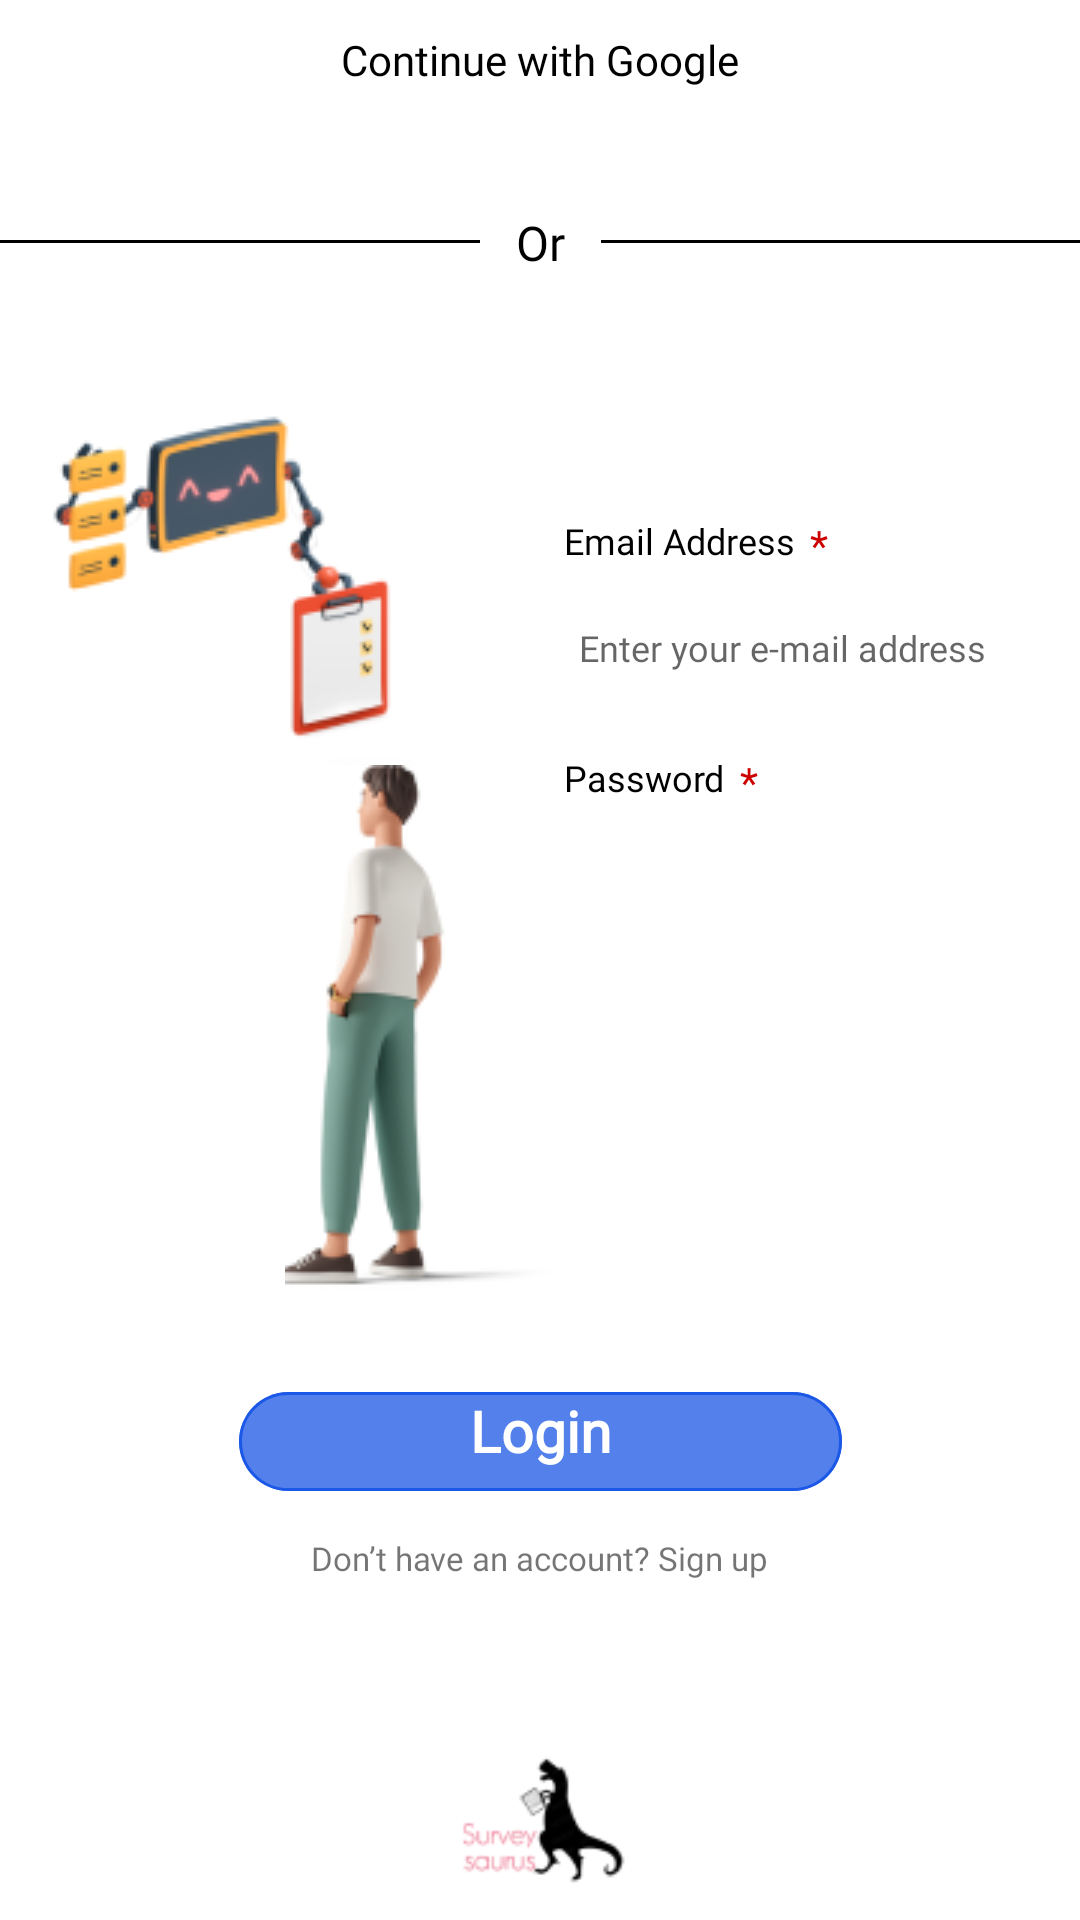

Android layout source for this screen:
<!-- AndroidManifest.xml: application theme Theme.SurveySaurus -->
<!-- res/layout/fragment_login.xml -->
<?xml version="1.0" encoding="utf-8"?>
<androidx.constraintlayout.widget.ConstraintLayout xmlns:android="http://schemas.android.com/apk/res/android"
    xmlns:app="http://schemas.android.com/apk/res-auto"
    xmlns:tools="http://schemas.android.com/tools"
    android:layout_width="match_parent"
    android:layout_height="match_parent"
    tools:context=".fragment.LoginFragment">

    

    
    

    

    <Button
        android:id="@+id/button_google"
        android:layout_width="wrap_content"
        android:layout_height="40dp"
        android:background="@drawable/reactangle2"
        android:backgroundTint="@color/white"
        android:drawableLeft="@drawable/ic_google_logo"
        android:fontFamily="@font/inter_medium"
        android:text="@string/continue_with_button"
        android:textAllCaps="false"
        android:textColor="@color/black"
        android:theme="@style/Platform.MaterialComponents.Light"
        app:layout_constraintEnd_toEndOf="parent"
        app:layout_constraintStart_toStartOf="parent"
        app:layout_constraintTop_toTopOf="parent"
        app:rippleColor="@color/white"
        tools:ignore="HardcodedText,RtlHardcoded" />

    <TextView
        android:id="@+id/button"
        android:layout_width="wrap_content"
        android:layout_height="wrap_content"
        android:layout_alignParentStart="true"
        android:layout_marginTop="30dp"
        android:background="@drawable/rectangle_6"
        android:elevation="50dp"
        android:fontFamily="@font/laila_medium"
        android:outlineSpotShadowColor="@color/black"
        android:text="@string/Login"
        android:textAlignment="center"
        android:textColor="@color/white"
        android:textSize="19dp"
        android:textStyle="bold"
        app:layout_constraintEnd_toEndOf="parent"
        app:layout_constraintStart_toStartOf="parent"
        app:layout_constraintTop_toBottomOf="@+id/imageView12" />

    <TextView
        android:id="@+id/textView_mail"
        android:layout_width="wrap_content"
        android:layout_height="19dp"
        android:layout_marginStart="40dp"
        android:layout_marginTop="80dp"
        android:fontFamily="@font/inter_medium"
        android:text="@string/Email_Address"
        android:textColor="@color/black"
        android:textSize="12dp"
        app:layout_constraintStart_toEndOf="@+id/imageView11"
        app:layout_constraintTop_toBottomOf="@+id/textView2"
        tools:ignore="MissingConstraints" />

    

    

    <EditText
        android:id="@+id/editTextTextPassword"
        android:layout_width="190dp"
        android:layout_height="30dp"
        android:layout_marginTop="10dp"
        android:background="@drawable/rounded_text"
        android:ems="10"

        android:inputType="textPassword"
        android:paddingStart="5dp"
        android:textSize="12dp"
        app:layout_constraintStart_toStartOf="@+id/textView"
        app:layout_constraintTop_toBottomOf="@+id/textView"
        tools:ignore="TouchTargetSizeCheck">

    </EditText>

    <View
        android:id="@+id/visible_password"
        android:layout_width="11dp"
        android:layout_height="10dp"

        android:layout_marginEnd="5dp"
        android:background="@drawable/eye"
        app:layout_constraintBottom_toBottomOf="@+id/editTextTextPassword"
        app:layout_constraintEnd_toEndOf="@+id/editTextTextPassword"
        app:layout_constraintTop_toTopOf="@+id/editTextTextPassword" />

    
    <EditText
        android:id="@+id/editTextTextEmailAddress"
        android:layout_width="193dp"
        android:layout_height="30dp"
        android:layout_marginTop="10dp"
        android:background="@drawable/rounded_text"
        android:ems="10"
        android:fontFamily="@font/inter_medium"
        android:hint="@string/Enter_your_mail_adress"
        android:inputType="textEmailAddress"
        android:paddingStart="5dp"
        android:textAlignment="viewStart"
        android:textSize="12dp"
        app:layout_constraintStart_toStartOf="@+id/textView_mail"
        app:layout_constraintTop_toBottomOf="@+id/textView_mail" />

    <TextView
        android:id="@+id/textView"
        android:layout_width="wrap_content"
        android:layout_height="19dp"
        android:layout_marginTop="20dp"
        android:fontFamily="@font/inter_medium"
        android:text="@string/Password"
        android:textColor="@color/black"
        android:textSize="12dp"
        app:layout_constraintStart_toStartOf="@+id/textView_mail"
        app:layout_constraintTop_toBottomOf="@+id/editTextTextEmailAddress" />


    

    

    <TextView
        android:id="@+id/don_t_have_"
        android:layout_width="wrap_content"
        android:layout_height="wrap_content"
        android:layout_marginTop="15dp"
        android:fontFamily="@font/inter_medium"
        android:text="@string/d_sign_up"
        android:textSize="11dp"
        app:layout_constraintEnd_toEndOf="parent"
        app:layout_constraintStart_toStartOf="parent"
        app:layout_constraintTop_toBottomOf="@+id/button" />

    <TextView
        android:id="@+id/textView_yildiz"
        android:layout_width="wrap_content"
        android:layout_height="wrap_content"
        android:layout_marginStart="5dp"
        android:layout_marginBottom="10dp"
        android:text="@string/star"
        android:textColor="@android:color/holo_red_dark"
        app:layout_constraintBottom_toTopOf="@+id/editTextTextEmailAddress"
        app:layout_constraintStart_toEndOf="@+id/textView_mail" />

    
    <TextView
        android:id="@+id/textView3"
        android:layout_width="6dp"
        android:layout_height="wrap_content"
        android:layout_marginStart="5dp"
        android:layout_marginBottom="10dp"
        android:text="@string/star"
        android:textColor="@android:color/holo_red_dark"
        app:layout_constraintBottom_toTopOf="@+id/editTextTextPassword"
        app:layout_constraintStart_toEndOf="@+id/textView" />

    
    <TextView
        android:id="@+id/textView2"
        android:layout_width="wrap_content"
        android:layout_height="22dp"
        android:layout_marginTop="30dp"
        android:fontFamily="@font/inter_medium"
        android:text="Or"
        android:textColor="@color/black"
        android:textSize="16sp"
        app:layout_constraintEnd_toStartOf="@+id/line"
        app:layout_constraintStart_toEndOf="@+id/line2"
        app:layout_constraintTop_toBottomOf="@+id/button_google"
        tools:ignore="HardcodedText" />

    
    <View
        android:id="@+id/line2"
        android:layout_width="300dp"
        android:layout_height="1dp"
        android:layout_marginTop="40dp"
        android:layout_marginEnd="-160dp"
        android:background="@android:color/black"
        app:layout_constraintEnd_toStartOf="parent"
        app:layout_constraintTop_toBottomOf="@+id/button_google" />

    


    <View
        android:id="@+id/line"
        android:layout_width="300dp"
        android:layout_height="1dp"
        android:layout_marginStart="-160dp"
        android:layout_marginTop="40dp"
        android:background="@android:color/black"
        app:layout_constraintStart_toEndOf="parent"
        app:layout_constraintTop_toBottomOf="@+id/button_google" />

    <ImageView
        android:id="@+id/imageView11"
        android:layout_width="wrap_content"
        android:layout_height="wrap_content"
        android:layout_marginTop="30dp"
        android:layout_marginEnd="80dp"
        android:src="@drawable/assistant"
        app:layout_constraintEnd_toStartOf="@+id/editTextTextEmailAddress"
        app:layout_constraintHorizontal_bias="1.0"
        app:layout_constraintStart_toStartOf="parent"
        app:layout_constraintTop_toBottomOf="@+id/line2" />

    <ImageView
        android:id="@+id/imageView12"
        android:layout_width="wrap_content"
        android:layout_height="wrap_content"
        android:src="@drawable/casual"
        app:layout_constraintEnd_toStartOf="@+id/editTextTextPassword"
        app:layout_constraintTop_toBottomOf="@+id/imageView11" />

    <androidx.constraintlayout.widget.ConstraintLayout
        android:id="@+id/frameLayout"
        android:layout_width="match_parent"
        android:layout_height="?attr/actionBarSize"
        android:layout_gravity="bottom"
        app:layout_constraintBottom_toBottomOf="parent"
        app:layout_constraintEnd_toEndOf="parent"
        app:layout_constraintStart_toStartOf="parent">

        <ImageView
            android:id="@+id/bottom_logo"
            android:layout_width="match_parent"
            android:layout_height="match_parent"
            android:layout_gravity="center"
            android:src="@drawable/logo"
            tools:layout_editor_absoluteX="0dp"
            tools:layout_editor_absoluteY="0dp" />

    </androidx.constraintlayout.widget.ConstraintLayout>


</androidx.constraintlayout.widget.ConstraintLayout>
<!-- resources referenced by this layout -->
<resources>
  <color name="black">#FF000000</color>
  <color name="white">#FFFFFFFF</color>
  <!-- drawable assistant: png bitmap (drawable-v24, 11067 bytes) -->
  <!-- drawable casual: png bitmap (drawable-v24, 10874 bytes) -->
  <!-- drawable eye: png bitmap (drawable-v24, 312 bytes) -->
  <!-- drawable logo: png bitmap (drawable-v24, 3139 bytes) -->
  <!-- drawable reactangle2: png bitmap (drawable-v24, 1100 bytes) -->
  <!-- drawable rectangle_6 (drawable-v24) -->
  <vector
      xmlns:android="http://schemas.android.com/apk/res/android"
      xmlns:aapt="http://schemas.android.com/aapt"
      android:width="201dp"
      android:height="33dp"
      android:viewportWidth="201"
      android:viewportHeight="33"
      >
  
      <group>
  
          <clip-path
              android:pathData="M16.5 0H184.5C193.613 0 201 7.3873 201 16.5C201 25.6127 193.613 33 184.5 33H16.5C7.3873 33 0 25.6127 0 16.5C0 7.3873 7.3873 0 16.5 0Z"
              />
  
          <path
              android:pathData="M0 0V33H201V0"
              android:fillColor="#5380EA"
              />
  
          <path
              android:pathData="M16.5 0H184.5C193.613 0 201 7.3873 201 16.5C201 25.6127 193.613 33 184.5 33H16.5C7.3873 33 0 25.6127 0 16.5C0 7.3873 7.3873 0 16.5 0Z"
              android:strokeWidth="2"
              android:strokeColor="#1B58E7"
              />
  
      </group>
  
  </vector>
  <!-- drawable rounded_text (drawable) -->
  <?xml version="1.0" encoding="utf-8"?>
  <shape xmlns:android="http://schemas.android.com/apk/res/android"
      android:shape="rectangle">
  
      <corners android:radius="5dp"/>
      <gradient android:startColor="@color/white" android:endColor="@color/white"></gradient>
  </shape>
  <string name="Email_Address">Email Address</string>
  <string name="Enter_your_mail_adress">Enter your e-mail address</string>
  <string name="Login">Login</string>
  <string name="Password">Password</string>
  <string name="continue_with_button">Continue with Google</string>
  <string name="d_sign_up">Don’t have an account? Sign up</string>
  <string name="star">*</string>
  <style name="Theme.SurveySaurus" parent="Theme.MaterialComponents.DayNight.NoActionBar">
          
          <item name="colorPrimary">@color/color2</item>
          <item name="colorPrimaryVariant">@color/color1</item>
          <item name="colorOnPrimary">@color/color1</item>
          
          <item name="colorSecondary">@color/color1</item>
          <item name="colorSecondaryVariant">@color/color1</item>
          <item name="colorOnSecondary">@color/color1</item>
          
          <item name="android:statusBarColor" tools:targetApi="l">?attr/colorPrimaryVariant</item>
          
  
  
  
          <item name="android:navigationBarColor">@color/color2</item>
      </style>
  <color name="color2">#E3F5FF</color>
  <color name="color1">#BFEEFF</color>
</resources>
